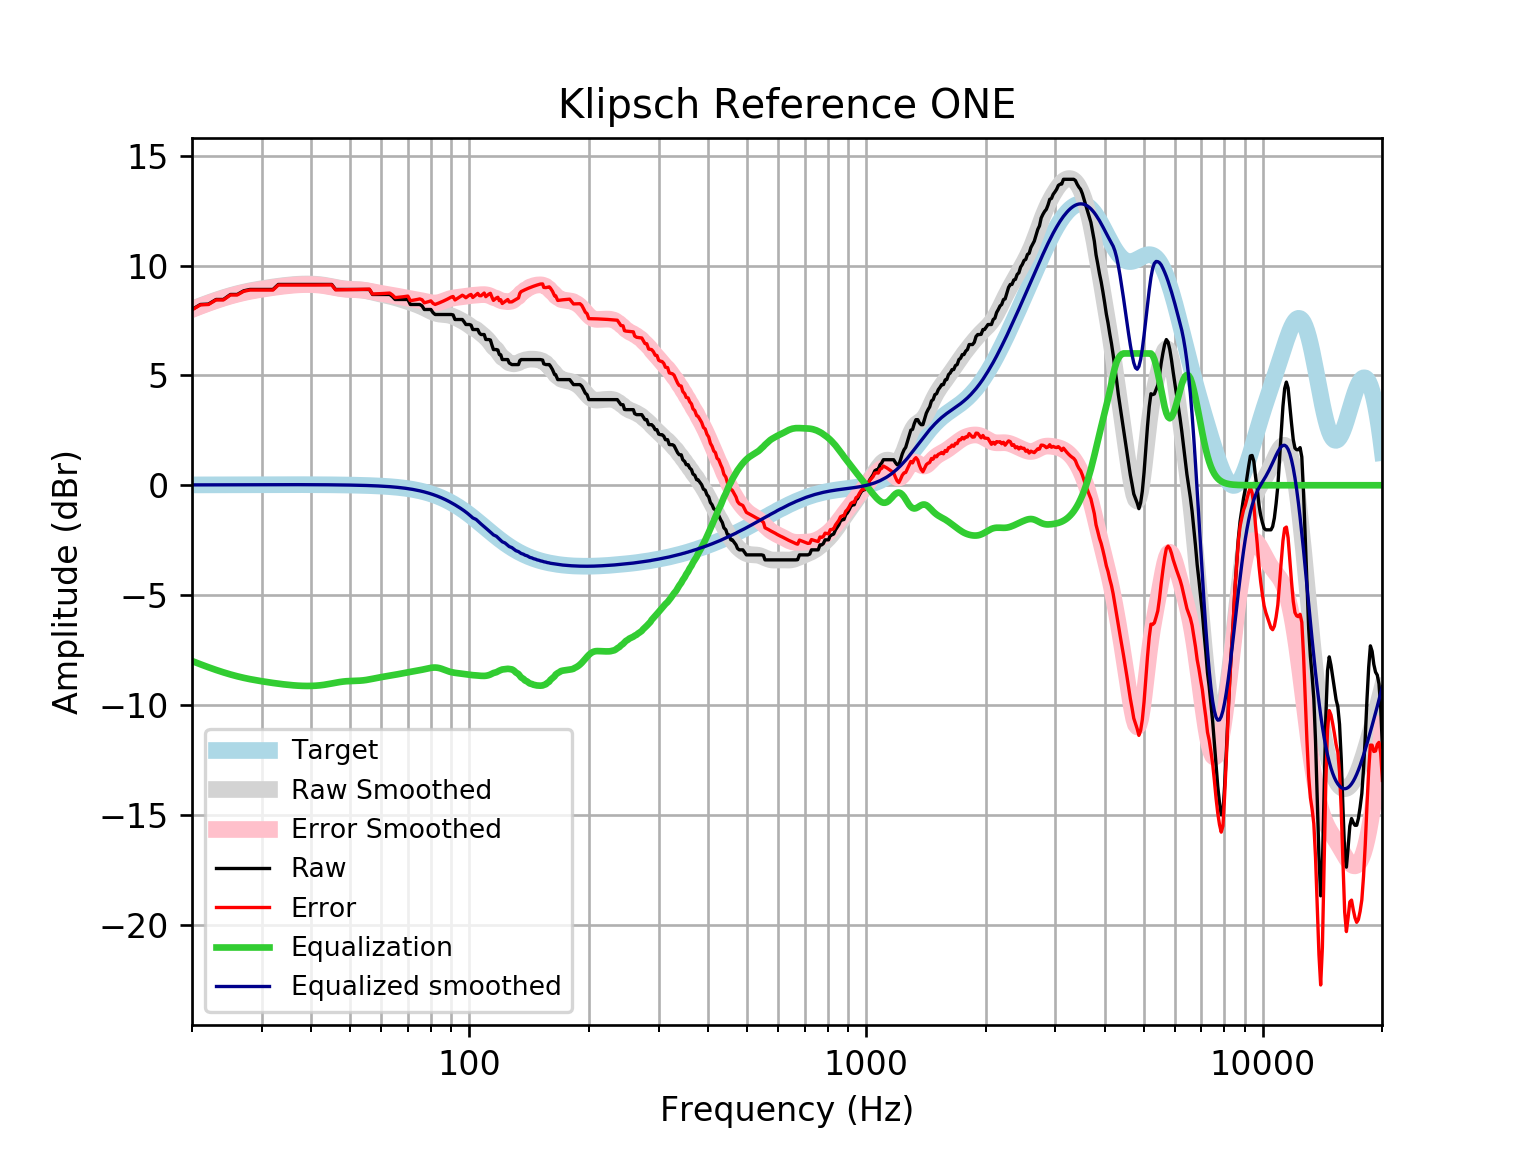

The table this chart was drawn from, first rows:
frequency, raw, error, smoothed, error_smoothed, equalization, equalized_raw, equalized_smoothed, target
20, 8, 7.983, 8.016, 7.999, -7.999, 0.0006536, 0.01646, 0.01648
21, 8.228, 8.21, 8.166, 8.148, -8.148, 0.07988, 0.01765, 0.01765
22, 8.245, 8.227, 8.302, 8.284, -8.284, -0.0383, 0.01877, 0.01876
23, 8.456, 8.436, 8.426, 8.406, -8.406, 0.04946, 0.01984, 0.01983
24, 8.456, 8.435, 8.537, 8.516, -8.516, -0.06019, 0.02085, 0.02084
25, 8.684, 8.662, 8.634, 8.612, -8.612, 0.07182, 0.02181, 0.02179
26, 8.684, 8.661, 8.717, 8.695, -8.695, -0.011, 0.02271, 0.02269
27, 8.851, 8.827, 8.789, 8.765, -8.765, 0.08546, 0.02355, 0.02353
28, 8.912, 8.887, 8.85, 8.825, -8.825, 0.08635, 0.02433, 0.02431
29, 8.912, 8.887, 8.902, 8.877, -8.877, 0.03502, 0.02504, 0.02502
30, 8.912, 8.886, 8.947, 8.921, -8.921, -0.009786, 0.02567, 0.02566
31, 8.912, 8.885, 8.988, 8.961, -8.961, -0.04987, 0.02623, 0.02622
32, 8.912, 8.885, 9.025, 8.998, -8.998, -0.08637, 0.02668, 0.02668
33, 9.139, 9.112, 9.058, 9.031, -9.031, 0.1083, 0.02704, 0.02704
34, 9.139, 9.112, 9.088, 9.061, -9.061, 0.07874, 0.02728, 0.02728
35, 9.139, 9.112, 9.113, 9.086, -9.086, 0.05346, 0.0274, 0.0274
36, 9.139, 9.112, 9.134, 9.106, -9.106, 0.03312, 0.02739, 0.02739
37, 9.139, 9.112, 9.149, 9.121, -9.121, 0.01812, 0.02723, 0.02723
38, 9.139, 9.113, 9.158, 9.131, -9.131, 0.008674, 0.02691, 0.02692
39, 9.139, 9.113, 9.161, 9.135, -9.135, 0.004946, 0.02643, 0.02644
40, 9.139, 9.114, 9.158, 9.132, -9.132, 0.007298, 0.02578, 0.02579
41, 9.139, 9.115, 9.148, 9.123, -9.123, 0.01628, 0.02495, 0.02496
42, 9.139, 9.116, 9.131, 9.107, -9.107, 0.03238, 0.02393, 0.02393
43, 9.139, 9.117, 9.107, 9.084, -9.084, 0.05549, 0.02272, 0.02272
44, 9.139, 9.118, 9.076, 9.055, -9.055, 0.08453, 0.0213, 0.0213
45, 9.139, 9.12, 9.042, 9.022, -9.022, 0.1172, 0.01968, 0.01967
46, 8.912, 8.894, 9.007, 8.989, -8.989, -0.07787, 0.01785, 0.01783
47, 8.912, 8.896, 8.976, 8.96, -8.96, -0.04824, 0.01579, 0.01577
48, 8.912, 8.898, 8.95, 8.936, -8.936, -0.02475, 0.0135, 0.01347
49, 8.912, 8.901, 8.931, 8.92, -8.92, -0.008676, 0.01097, 0.01094
50, 8.912, 8.903, 8.919, 8.911, -8.911, 0.0006932, 0.008186, 0.008144
51, 8.912, 8.906, 8.911, 8.906, -8.906, 0.005901, 0.005126, 0.00508
52, 8.912, 8.91, 8.903, 8.901, -8.901, 0.01054, 0.001774, 0.001724
53, 8.912, 8.914, 8.892, 8.893, -8.893, 0.01812, -0.001894, -0.001946
54, 8.912, 8.918, 8.875, 8.88, -8.88, 0.03111, -0.005905, -0.005958
55, 8.912, 8.922, 8.851, 8.861, -8.861, 0.05021, -0.01029, -0.01034
56, 8.911, 8.926, 8.822, 8.837, -8.837, 0.07415, -0.01508, -0.01514
57, 8.684, 8.704, 8.79, 8.81, -8.81, -0.1263, -0.02033, -0.02038
58, 8.684, 8.71, 8.756, 8.782, -8.782, -0.09854, -0.02607, -0.02611
59, 8.684, 8.716, 8.723, 8.756, -8.756, -0.07218, -0.03234, -0.03238
60, 8.684, 8.723, 8.693, 8.732, -8.732, -0.0481, -0.03921, -0.03925
61, 8.684, 8.73, 8.663, 8.71, -8.71, -0.02611, -0.04672, -0.04675
62, 8.684, 8.739, 8.634, 8.689, -8.689, -0.005359, -0.05494, -0.05496
63, 8.684, 8.748, 8.605, 8.668, -8.668, 0.01523, -0.06392, -0.06393
64, 8.587, 8.66, 8.574, 8.647, -8.647, -0.06062, -0.07372, -0.07373
65, 8.456, 8.54, 8.541, 8.625, -8.625, -0.1694, -0.0844, -0.08441
66, 8.456, 8.552, 8.506, 8.602, -8.602, -0.1467, -0.09604, -0.09603
67, 8.456, 8.564, 8.471, 8.579, -8.579, -0.1237, -0.1087, -0.1087
68, 8.456, 8.578, 8.435, 8.557, -8.557, -0.1012, -0.1224, -0.1224
69, 8.456, 8.593, 8.398, 8.535, -8.535, -0.07941, -0.1372, -0.1372
70, 8.456, 8.609, 8.361, 8.514, -8.514, -0.05859, -0.1533, -0.1533
71, 8.228, 8.398, 8.324, 8.494, -8.494, -0.2666, -0.1706, -0.1706
72, 8.228, 8.417, 8.286, 8.475, -8.475, -0.2474, -0.1892, -0.1892
73, 8.228, 8.437, 8.247, 8.456, -8.456, -0.2286, -0.2092, -0.2092
74, 8.228, 8.458, 8.207, 8.437, -8.437, -0.2094, -0.2306, -0.2305
75, 8.228, 8.481, 8.164, 8.417, -8.417, -0.1895, -0.2535, -0.2534
76, 8.165, 8.443, 8.118, 8.396, -8.396, -0.2313, -0.2778, -0.2778
77, 8, 8.304, 8.07, 8.374, -8.374, -0.3738, -0.3037, -0.3037
78, 8, 8.331, 8.02, 8.351, -8.351, -0.3509, -0.3312, -0.3312
79, 8, 8.36, 7.969, 8.329, -8.329, -0.3293, -0.3604, -0.3603
... 553 more rows
